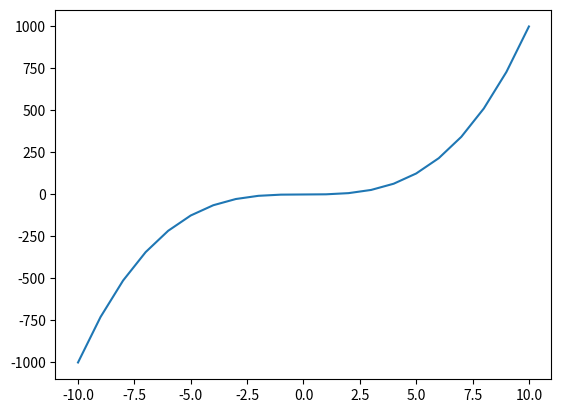

Source code (Python):
from matplotlib import pyplot as plt

x = list(range(-10, 11))
y = []
for i in x:
    y.append(i**3)
print(x)
print(y)
plt.plot(x, y)
plt.show()